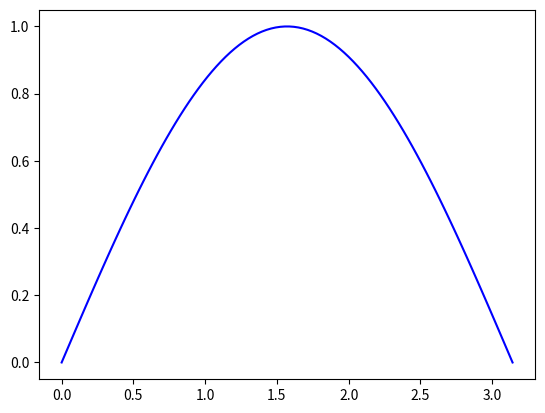

Reproduce this figure in Python.
import numpy as np
import matplotlib.pyplot as plt

print("Hello from Binder!")

x = np.linspace(0,3.1415927,num=100)
y = np.sin(x)
plt.plot(x,y,'b-')
plt.savefig('figure.pdf',format = 'pdf')
plt.show()
